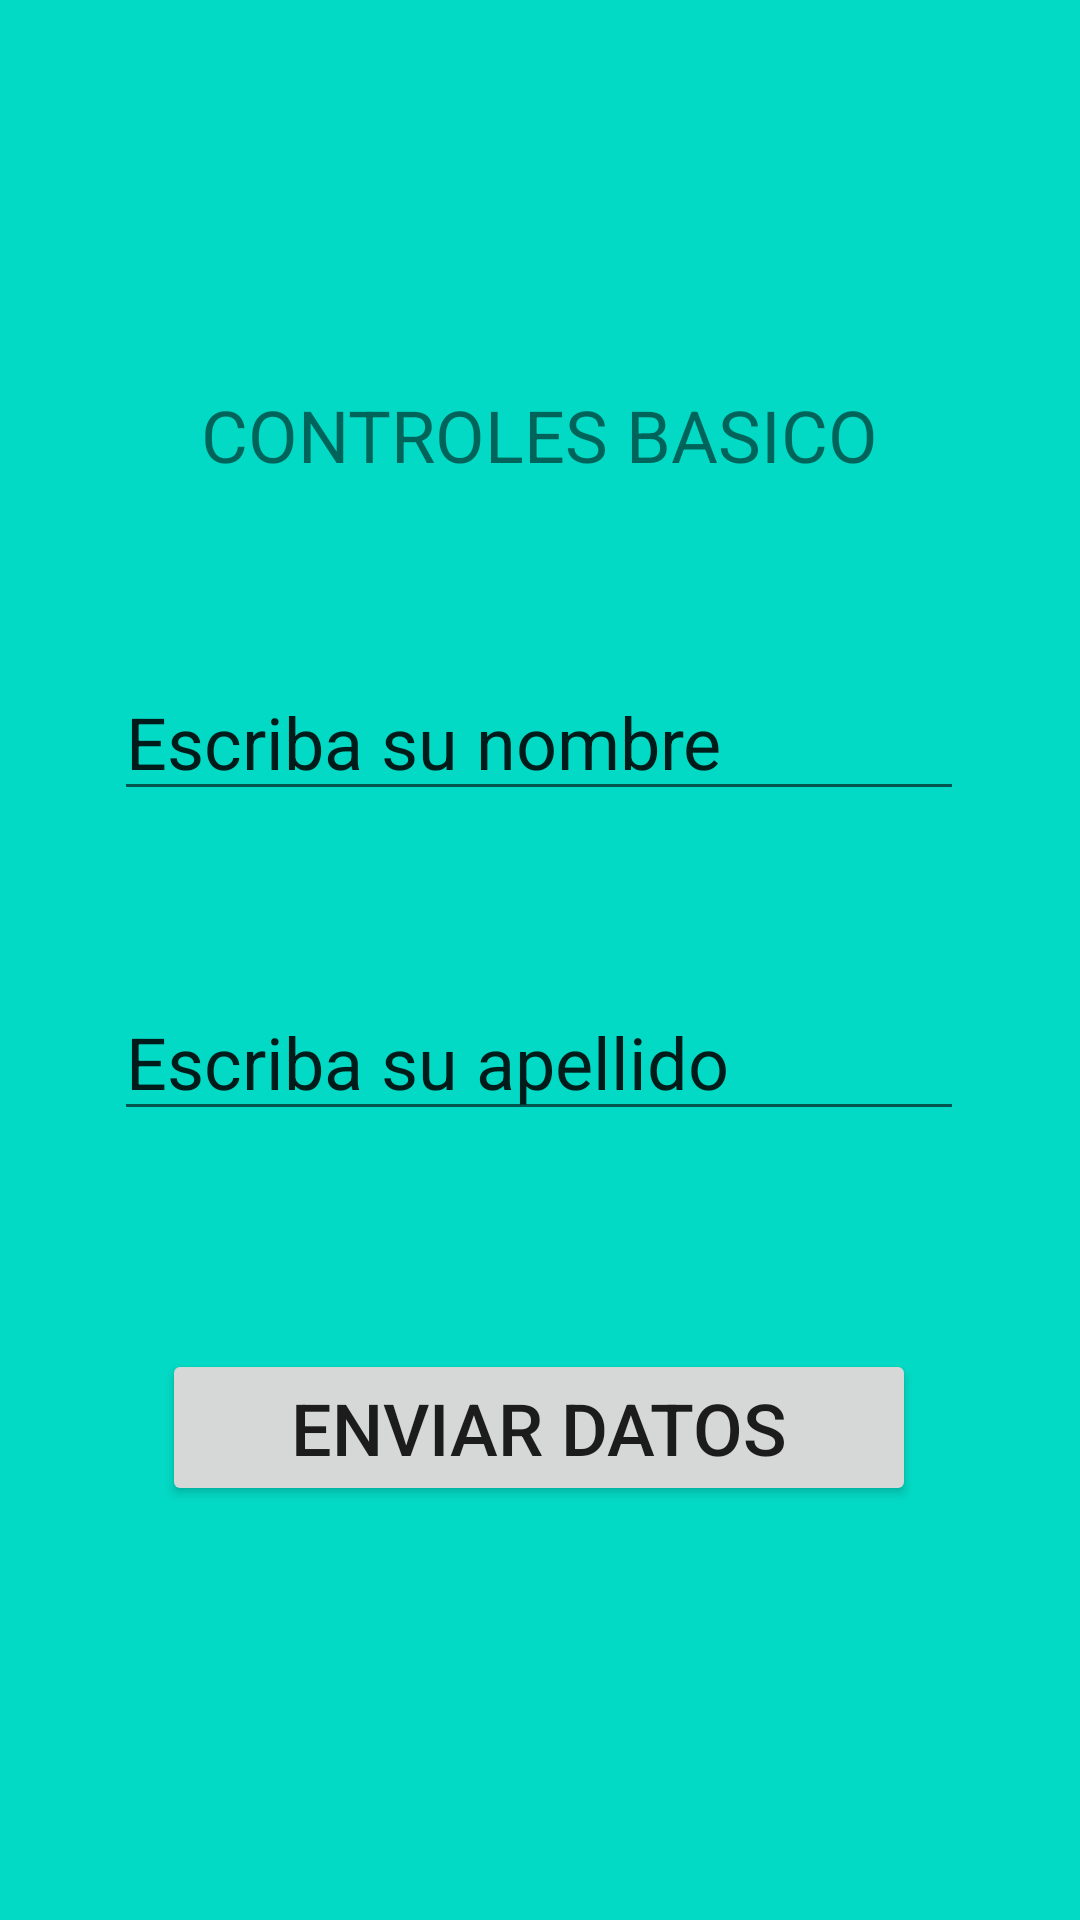

This screen was rendered from an Android layout file. Write that file and the resources it references.
<!-- AndroidManifest.xml: application theme Theme.ParcialSemana6grupo5 -->
<!-- res/layout/activity_enviar_datos.xml -->
<?xml version="1.0" encoding="utf-8"?>
<androidx.constraintlayout.widget.ConstraintLayout xmlns:android="http://schemas.android.com/apk/res/android"
    xmlns:app="http://schemas.android.com/apk/res-auto"
    xmlns:tools="http://schemas.android.com/tools"
    android:layout_width="match_parent"
    android:layout_height="match_parent"
    android:background="@color/teal_200"
    tools:context=".EnviarDatos">

    <TextView
        android:id="@+id/tvTitulo"
        android:layout_width="wrap_content"
        android:layout_height="wrap_content"
        android:text="@string/titulo"
        android:textSize="24sp"
        app:layout_constraintBottom_toBottomOf="parent"
        app:layout_constraintEnd_toEndOf="parent"
        app:layout_constraintHorizontal_bias="0.498"
        app:layout_constraintStart_toStartOf="parent"
        app:layout_constraintTop_toTopOf="parent"
        app:layout_constraintVertical_bias="0.212" />

    <EditText
        android:id="@+id/etNombre"
        android:layout_width="wrap_content"
        android:layout_height="wrap_content"
        android:ems="10"
        android:hint="@string/titulo"
        android:inputType="textPersonName"
        android:text="@string/nombre"
        android:textSize="24sp"
        app:layout_constraintBottom_toBottomOf="parent"
        app:layout_constraintEnd_toEndOf="parent"
        app:layout_constraintHorizontal_bias="0.497"
        app:layout_constraintStart_toStartOf="parent"
        app:layout_constraintTop_toTopOf="parent"
        app:layout_constraintVertical_bias="0.374" />

    <Button
        android:id="@+id/btEnviar"
        android:layout_width="wrap_content"
        android:layout_height="wrap_content"
        android:hint="@string/titulo"
        android:text="@string/enviarDatos"
        android:textSize="24sp"
        app:layout_constraintBottom_toBottomOf="parent"
        app:layout_constraintEnd_toEndOf="parent"
        app:layout_constraintHorizontal_bias="0.498"
        app:layout_constraintStart_toStartOf="parent"
        app:layout_constraintTop_toTopOf="parent"
        app:layout_constraintVertical_bias="0.765" />

    <EditText
        android:id="@+id/etApellido"
        android:layout_width="wrap_content"
        android:layout_height="wrap_content"
        android:ems="10"
        android:inputType="textPersonName"
        android:text="@string/apellido"
        android:textSize="24sp"
        app:layout_constraintBottom_toBottomOf="parent"
        app:layout_constraintEnd_toEndOf="parent"
        app:layout_constraintHorizontal_bias="0.497"
        app:layout_constraintStart_toStartOf="parent"
        app:layout_constraintTop_toTopOf="parent"
        app:layout_constraintVertical_bias="0.555" />
</androidx.constraintlayout.widget.ConstraintLayout>
<!-- resources referenced by this layout -->
<resources>
  <color name="teal_200">#FF03DAC5</color>
  <string name="apellido">Escriba su apellido</string>
  <string name="enviarDatos">ENVIAR DATOS</string>
  <string name="nombre">Escriba su nombre</string>
  <string name="titulo">CONTROLES BASICO</string>
  <style name="Theme.ParcialSemana6grupo5" parent="Theme.MaterialComponents.DayNight.DarkActionBar">
          
          <item name="colorPrimary">@color/purple_500</item>
          <item name="colorPrimaryVariant">@color/purple_700</item>
          <item name="colorOnPrimary">@color/white</item>
          
          <item name="colorSecondary">@color/teal_200</item>
          <item name="colorSecondaryVariant">@color/teal_700</item>
          <item name="colorOnSecondary">@color/black</item>
          
          <item name="android:statusBarColor" tools:targetApi="l">?attr/colorPrimaryVariant</item>
          
      </style>
  <color name="purple_500">#FF6200EE</color>
  <color name="purple_700">#FF3700B3</color>
  <color name="white">#FF4003</color>
  <color name="teal_700">#000DFF</color>
  <color name="black">#FF000000</color>
</resources>
